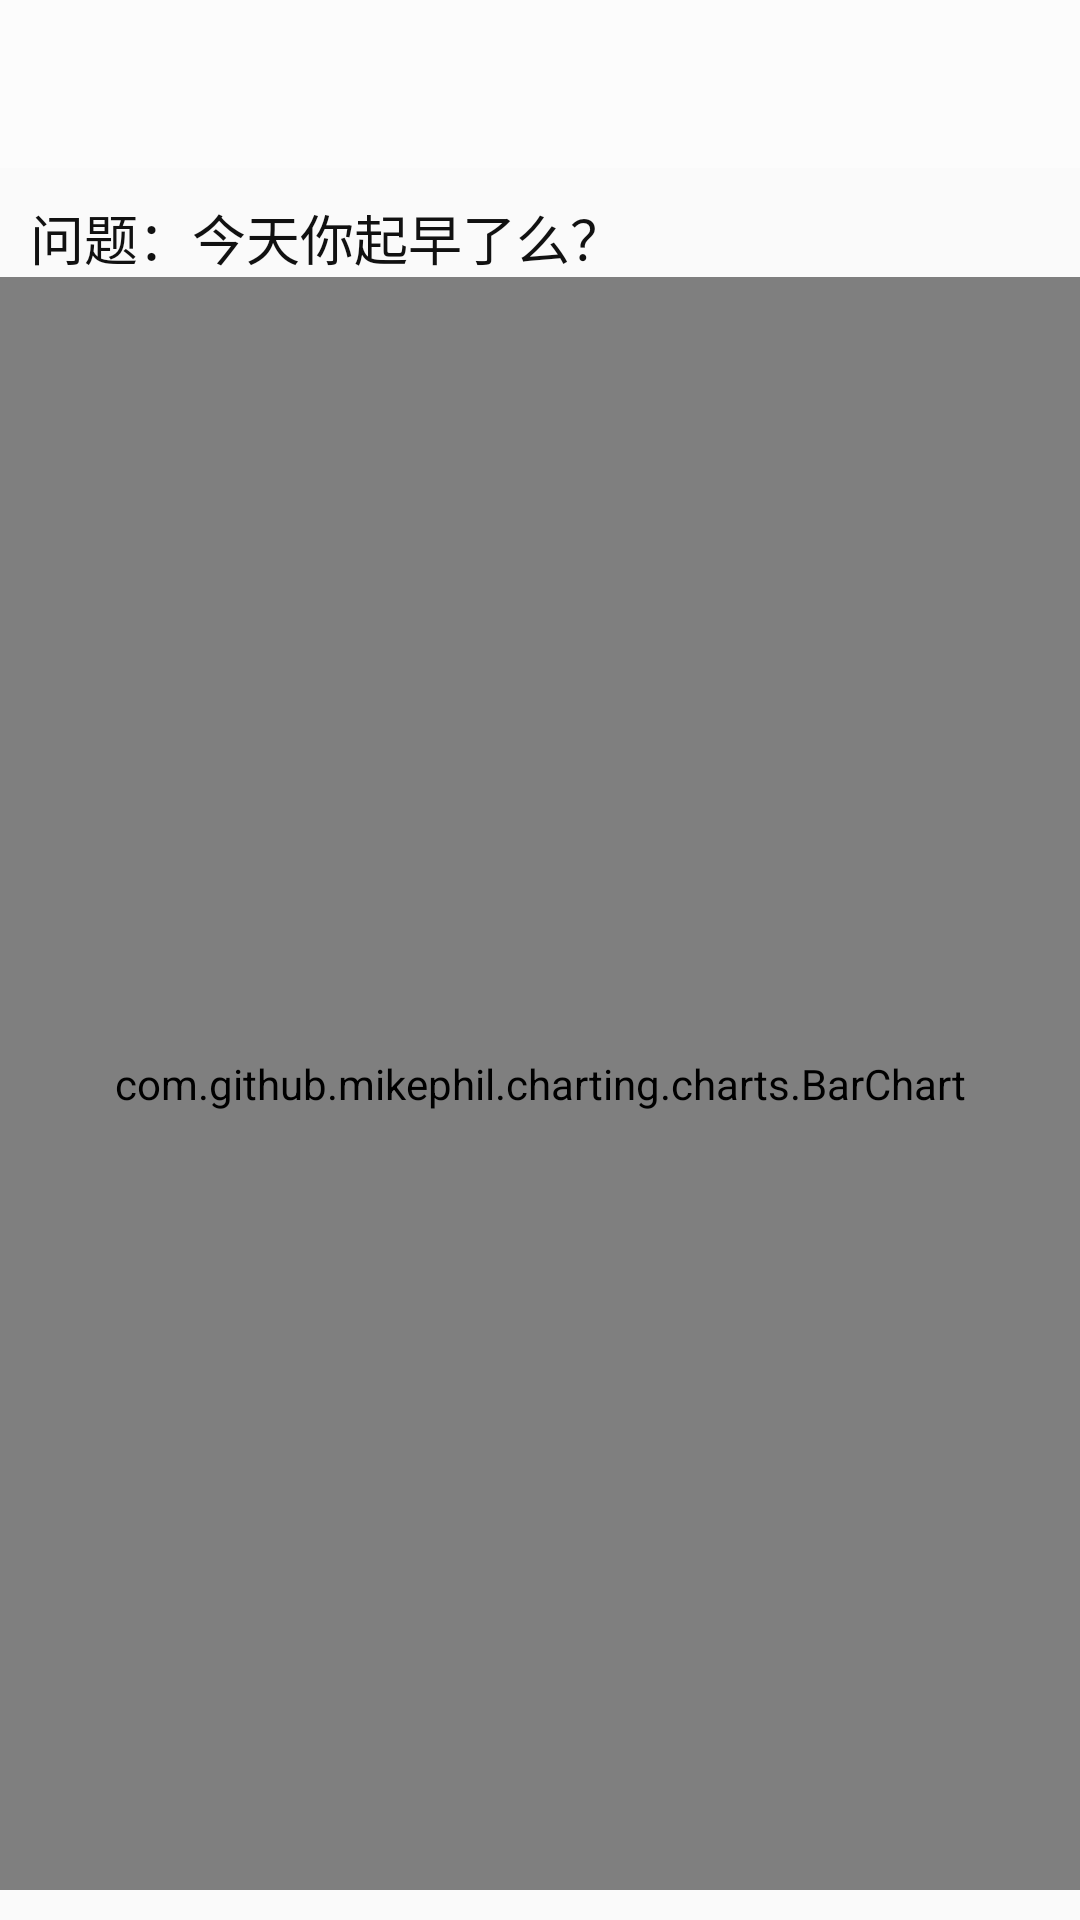

Produce the Android XML layout that renders to this screen, including the resource entries it uses.
<!-- AndroidManifest.xml: application theme Theme.AppCompat.Light.NoActionBar -->
<!-- res/layout/activity_answer_count_layout.xml -->
<?xml version="1.0" encoding="utf-8"?>
<LinearLayout xmlns:android="http://schemas.android.com/apk/res/android"
    android:layout_width="match_parent"
    android:layout_height="match_parent"
    android:orientation="vertical"
    android:paddingBottom="10dp">

    <include layout="@layout/toolbar"/>

    <TextView
        android:layout_marginTop="10dp"
        android:id="@+id/aacl_tv_question"
        android:layout_width="match_parent"
        android:layout_height="wrap_content"
        android:text="问题：今天你起早了么？"
        android:textSize="18sp"
        android:paddingLeft="10dp"
        android:paddingRight="10dp"
        android:textColor="#111111"/>

    <LinearLayout
        android:id="@+id/aacl_ll_selection_layout"
        android:layout_width="match_parent"
        android:layout_height="wrap_content"
        android:paddingLeft="10dp"
        android:paddingRight="10dp"
        android:orientation="vertical">

    </LinearLayout>

    <com.github.mikephil.charting.charts.BarChart
        android:id="@+id/aacl_bar_chat"
        android:padding="10dp"
        android:layout_width="match_parent"
        android:layout_height="match_parent" />

</LinearLayout>
<!-- res/layout/toolbar.xml (included above) -->
<?xml version="1.0" encoding="utf-8"?>
<android.support.design.widget.AppBarLayout xmlns:android="http://schemas.android.com/apk/res/android"
    xmlns:app="http://schemas.android.com/apk/res-auto"
    android:layout_width="match_parent"
    android:layout_height="wrap_content"
    android:background="#5fff"
    app:layout_collapseMode="pin"
    app:layout_scrollFlags="scroll|enterAlways"
    android:id="@+id/appbar">
    

    <android.support.v7.widget.Toolbar xmlns:android="http://schemas.android.com/apk/res/android"
        android:id="@+id/toolbar"
        android:layout_width="match_parent"
        android:layout_height="?attr/actionBarSize"
        android:elevation="6dp">
        

        <TextView
            android:id="@+id/toolbar_title"
            style="@style/TextAppearance.AppCompat.Widget.ActionBar.Title"
            android:layout_width="wrap_content"
            android:layout_height="wrap_content"
            android:layout_gravity="center"
            android:textColor="#444444"
            android:textSize="18sp" />

    </android.support.v7.widget.Toolbar>
</android.support.design.widget.AppBarLayout>
<!-- resources referenced by this layout -->
<resources>
  <style name="AppTheme.AppBarOverlay" parent="ThemeOverlay.AppCompat.ActionBar" />
  <style name="AppTheme.PopupOverlay" parent="ThemeOverlay.AppCompat.Light" />
</resources>
